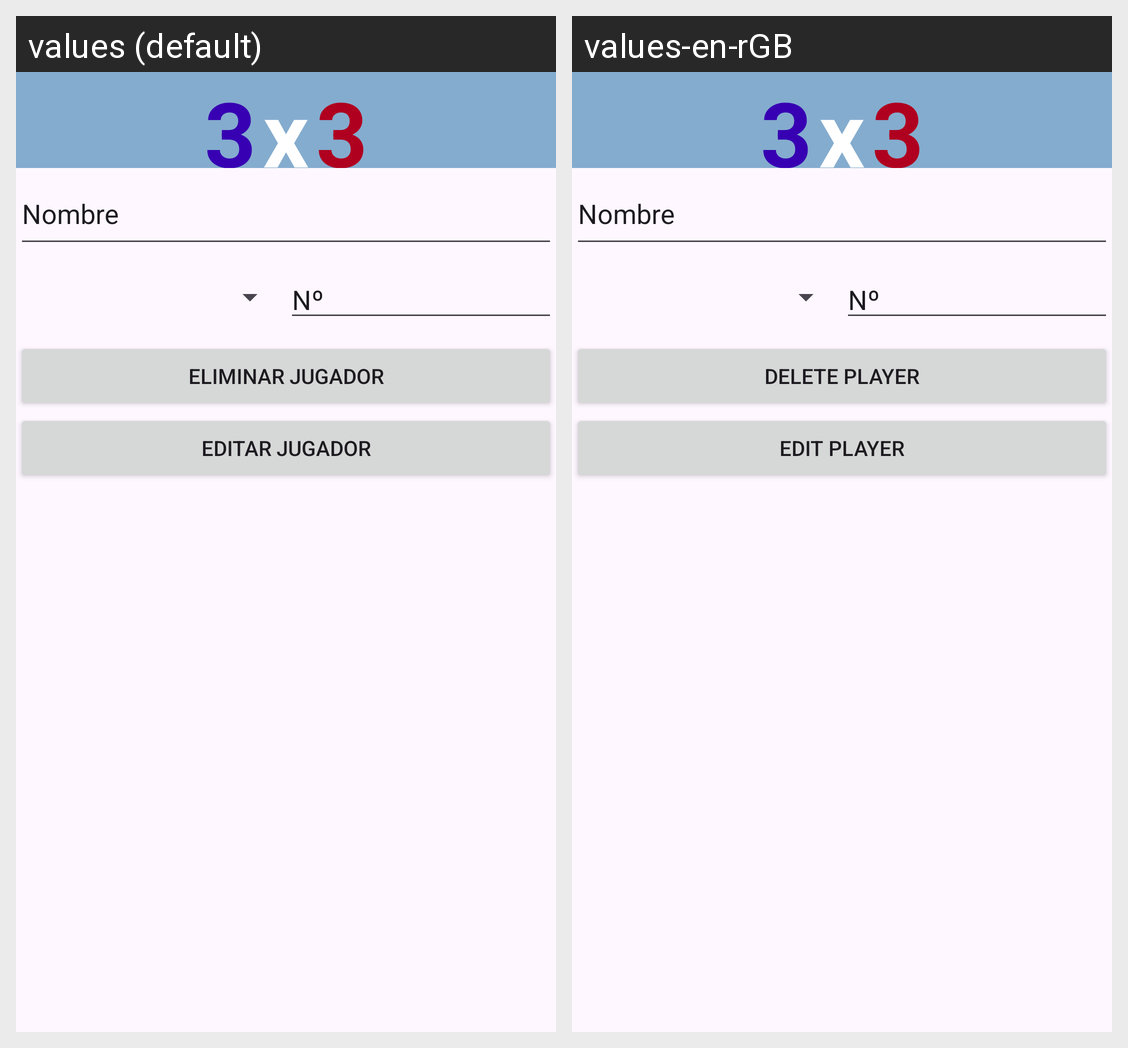

The Android screen above is rendered under two locales of the same app. Produce the string resources it draws, with the default and per-locale values.
Android screen res/layout/vista_jugador.xml rendered under 2 locales, left to right: values (default), values-en-rGB. Device: Nexus 5 (rendered at 1080×1920; each locale shown at half size, 540×960, under a caption strip naming it); theme Theme.GestorNBA.
Strings drawn on this screen, with the default value and each locale's value (text and hints the layout hard-codes, and strings that could not be matched under every locale, appear in the picture but are not listed):

eliminarJ
  values: Eliminar Jugador
  values-en-rGB: Delete Player

editarJ
  values: Editar Jugador
  values-en-rGB: Edit Player
